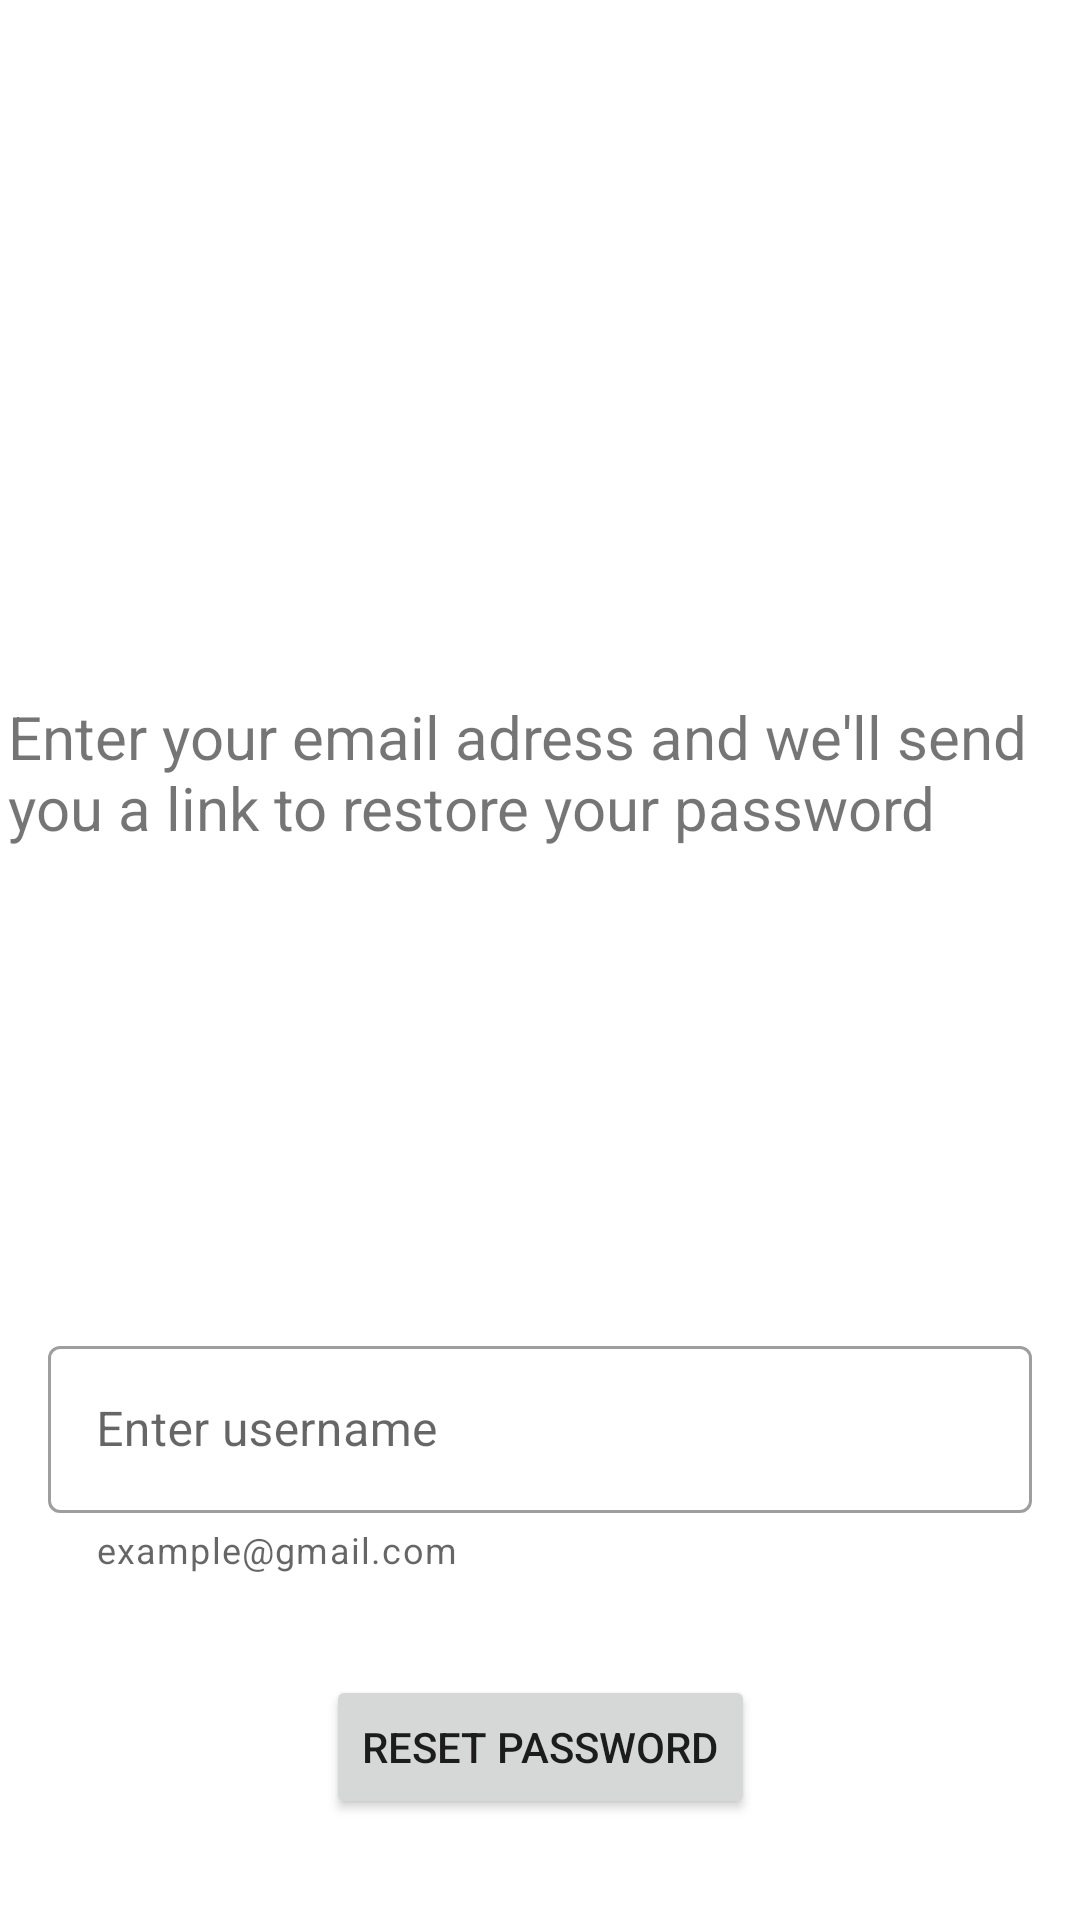

Here is an Android app screen rendered from its layout file. Give the layout XML and the strings, colors and styles it references.
<!-- AndroidManifest.xml: application theme Theme.Lab6Base -->
<!-- res/layout/activity_reset_password.xml -->
<?xml version="1.0" encoding="utf-8"?>
<androidx.constraintlayout.widget.ConstraintLayout xmlns:android="http://schemas.android.com/apk/res/android"
    xmlns:app="http://schemas.android.com/apk/res-auto"
    xmlns:tools="http://schemas.android.com/tools"
    android:layout_width="match_parent"
    android:layout_height="match_parent"
    tools:context=".activity.ResetPasswordActivity">

    <TextView
        android:id="@+id/textView"
        android:layout_width="355dp"
        android:layout_height="96dp"
        android:layout_marginTop="232dp"
        android:text="Enter your email adress and we'll send you a link to restore your password"
        android:textSize="60px"
        app:layout_constraintEnd_toEndOf="parent"
        app:layout_constraintStart_toStartOf="parent"
        app:layout_constraintTop_toTopOf="parent" />

    <com.google.android.material.textfield.TextInputLayout
        android:id="@+id/textInputLayout69"
        style="@style/Widget.MaterialComponents.TextInputLayout.OutlinedBox"
        android:layout_width="0dp"
        android:layout_height="wrap_content"
        android:layout_marginStart="16dp"
        android:layout_marginEnd="16dp"
        android:backgroundTint="@color/red_500"
        android:hint="@string/enter_username"
        app:helperText="@string/user_name"
        app:helperTextTextColor="@color/red_700"
        app:layout_constraintBottom_toBottomOf="parent"
        app:layout_constraintEnd_toEndOf="parent"
        app:layout_constraintHorizontal_bias="0.0"
        app:layout_constraintStart_toStartOf="parent"
        app:layout_constraintTop_toBottomOf="@+id/textView">

        <com.google.android.material.textfield.TextInputEditText
            android:id="@+id/etEmailRestorePassword"
            android:layout_width="match_parent"
            android:layout_height="wrap_content"
            android:inputType="textEmailAddress" />
    </com.google.android.material.textfield.TextInputLayout>

    <Button
        android:id="@+id/btnResetPassword"
        android:layout_width="wrap_content"
        android:layout_height="wrap_content"
        android:text="Reset password"
        app:layout_constraintBottom_toBottomOf="parent"
        app:layout_constraintEnd_toEndOf="parent"
        app:layout_constraintStart_toStartOf="parent"
        app:layout_constraintTop_toBottomOf="@+id/textInputLayout69" />

</androidx.constraintlayout.widget.ConstraintLayout>
<!-- resources referenced by this layout -->
<resources>
  <string name="enter_username">Enter username</string>
  <string name="user_name">example@gmail.com</string>
  <style name="Theme.Lab6Base" parent="Theme.MaterialComponents.DayNight.DarkActionBar">
          
          <item name="colorPrimary">@color/red_500</item>
          <item name="colorPrimaryVariant">@color/red_700</item>
          <item name="colorOnPrimary">@color/white</item>
          
          <item name="colorSecondary">@color/teal_200</item>
          <item name="colorSecondaryVariant">@color/teal_700</item>
          <item name="colorOnSecondary">@color/black</item>
          
          <item name="android:statusBarColor" tools:targetApi="l">?attr/colorPrimaryVariant</item>
          
      </style>
  <!-- not gathered from this repository: default colours our renderer supplied (Android Studio template values) -->
  <color name="teal_200">#FF03DAC5</color>
  <color name="teal_700">#FF018786</color>
  <color name="black">#FF000000</color>
  <color name="white">#FFFFFFFF</color>
</resources>
